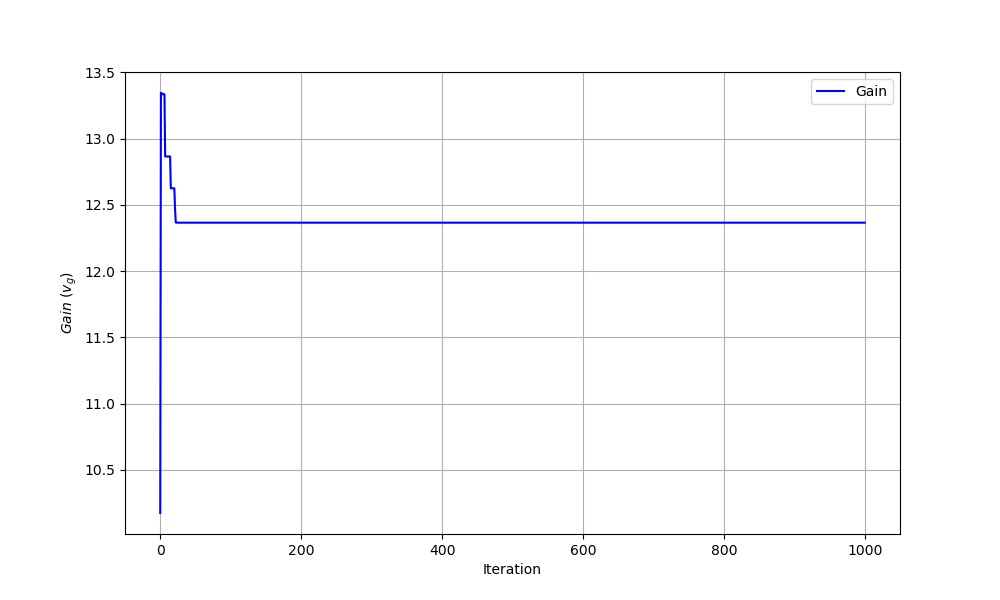

The file beside this chart, header and first rows:
iteration, theta0, theta1, gain
0, 0.0, 0.0, 10.17
1, -4.282, -1.404, 13.34
2, -4.282, 1.135, 13.34
3, -4.282, 5.327, 13.34
4, -4.282, 5.327, 13.34
5, -4.282, 5.327, 13.34
6, -4.282, 5.327, 13.34
7, -2.994, 5.971, 12.87
8, -2.994, 5.971, 12.87
9, -2.994, 5.971, 12.87
10, -2.994, 5.971, 12.87
11, -2.994, 5.971, 12.87
12, -2.994, 5.971, 12.87
13, -2.994, 5.971, 12.87
14, -2.994, 5.971, 12.87
15, -2.851, 6.038, 12.63
16, -2.851, 6.038, 12.63
17, -2.851, 6.038, 12.63
18, -2.851, 6.038, 12.63
19, -2.851, 6.038, 12.63
20, -2.851, 6.038, 12.63
21, -2.778, 6.062, 12.47
22, -2.732, 6.077, 12.37
23, -2.731, 6.077, 12.36
24, -2.731, 6.077, 12.37
25, -2.731, 6.077, 12.37
26, -2.731, 6.077, 12.37
27, -2.731, 6.077, 12.37
28, -2.731, 6.077, 12.37
29, -2.731, 6.077, 12.37
30, -2.731, 6.077, 12.37
31, -2.731, 6.077, 12.37
32, -2.731, 6.077, 12.37
33, -2.731, 6.077, 12.37
34, -2.731, 6.077, 12.37
35, -2.731, 6.077, 12.37
36, -2.731, 6.077, 12.37
37, -2.731, 6.077, 12.37
38, -2.731, 6.077, 12.37
39, -2.731, 6.077, 12.37
40, -2.731, 6.077, 12.37
41, -2.731, 6.077, 12.37
42, -2.731, 6.077, 12.37
43, -2.731, 6.077, 12.37
44, -2.731, 6.077, 12.37
45, -2.731, 6.077, 12.37
46, -2.731, 6.077, 12.37
47, -2.731, 6.077, 12.37
48, -2.731, 6.077, 12.37
49, -2.731, 6.077, 12.37
50, -2.731, 6.077, 12.37
51, -2.731, 6.077, 12.37
52, -2.731, 6.077, 12.37
53, -2.731, 6.077, 12.37
54, -2.731, 6.077, 12.37
55, -2.731, 6.077, 12.37
56, -2.731, 6.077, 12.37
57, -2.731, 6.077, 12.37
58, -2.731, 6.077, 12.37
59, -2.731, 6.077, 12.37
... 940 more rows
